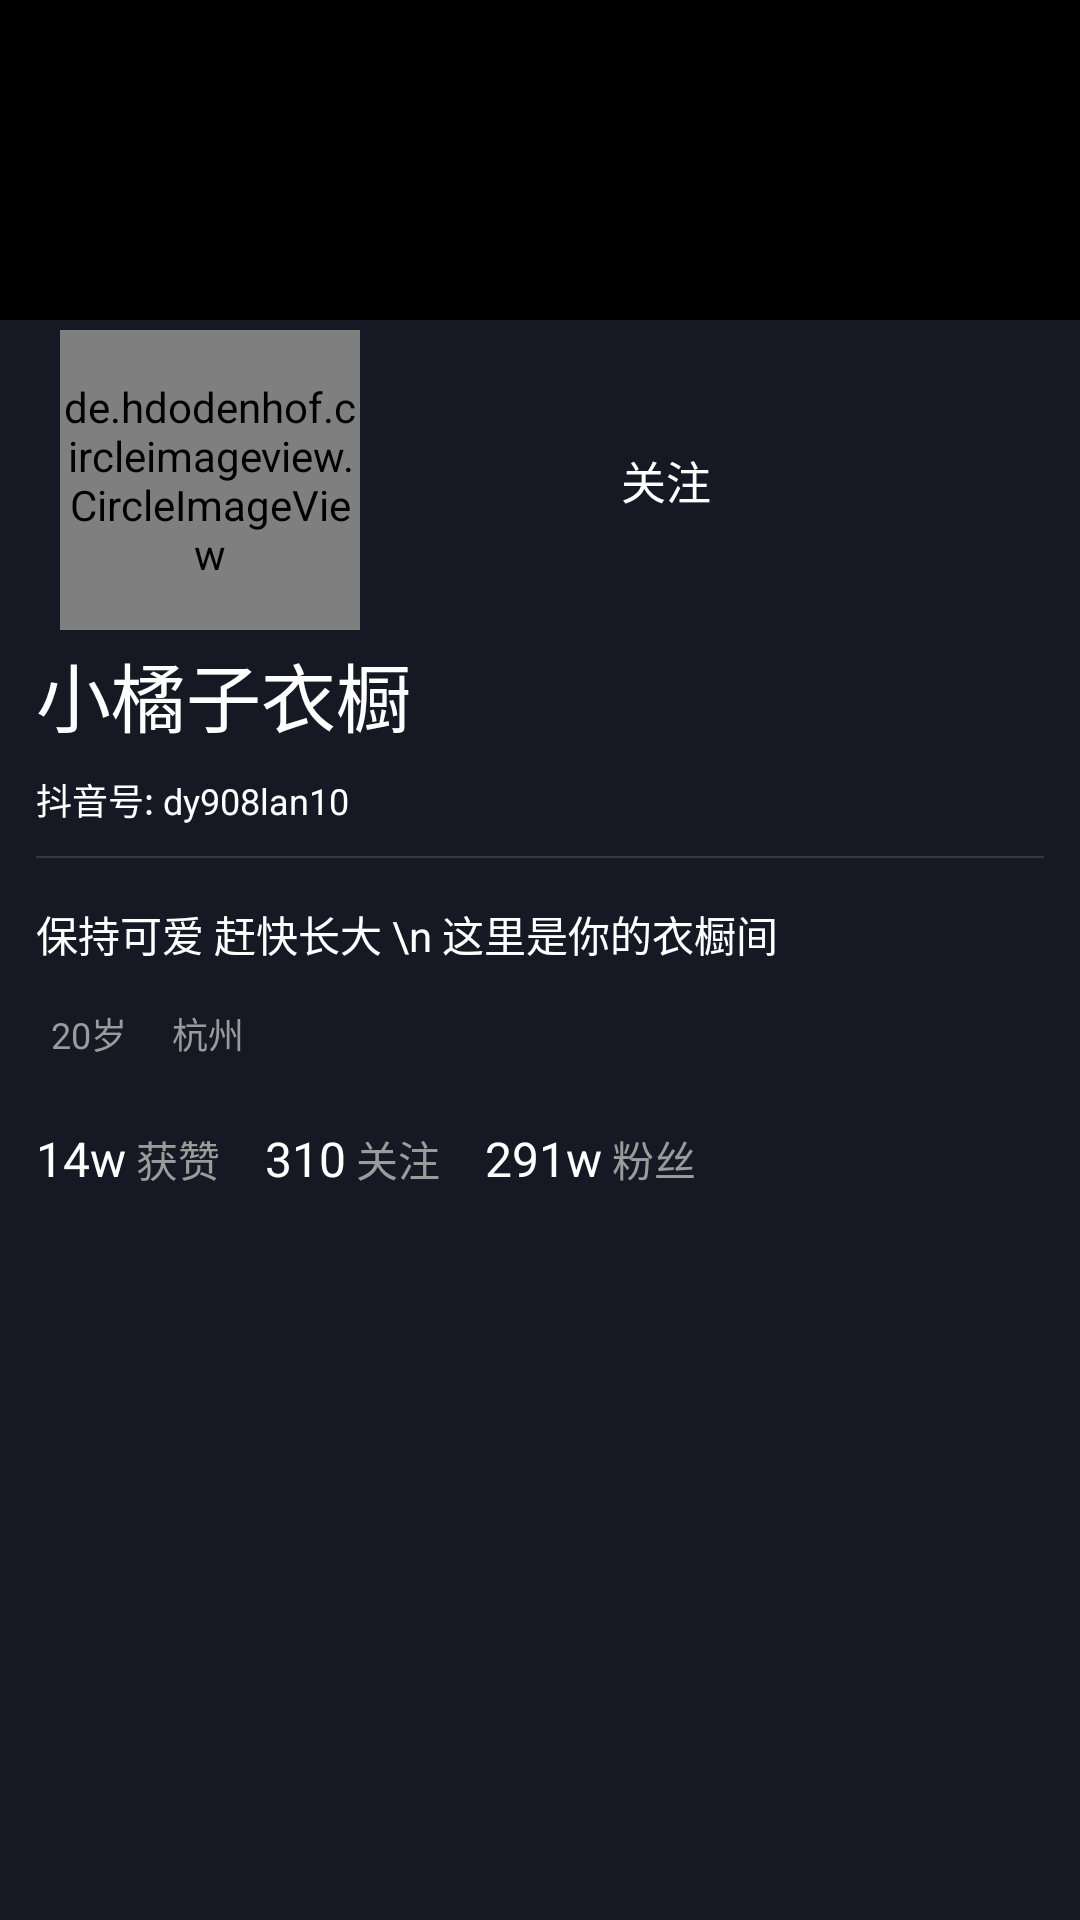

Produce the Android XML layout that renders to this screen, including the resource entries it uses.
<!-- AndroidManifest.xml: application theme Theme.Gsy -->
<!-- res/layout/fragment_author.xml -->
<?xml version="1.0" encoding="utf-8"?>

<LinearLayout
    xmlns:app="http://schemas.android.com/apk/res-auto"
    android:layout_width="match_parent"
    android:layout_height="wrap_content"
    android:background="@color/black"
    android:orientation="vertical"

    xmlns:android="http://schemas.android.com/apk/res/android">
    <ImageView
        android:layout_width="match_parent"
        android:layout_weight="1"
        android:id="@+id/authorBack"
        android:layout_height="0dp">

    </ImageView>
    <RelativeLayout
        android:layout_width="match_parent"
        android:layout_weight="1"
        android:layout_height="0dp">

        <View
            android:layout_width="match_parent"
            android:layout_height="144dp"
            android:layout_alignParentBottom="true"
            android:background="@color/color_bg_theme" />

        
        
        
        
        
        
        
        
        <de.hdodenhof.circleimageview.CircleImageView
            android:id="@+id/authorAvatar"
            android:layout_width="100dp"
            android:layout_height="100dp"
            android:layout_centerVertical="true"
            android:layout_marginLeft="20dp"
            android:scaleType="centerCrop" />

        <TextView
            android:id="@+id/authorFollow"
            android:layout_width="160dp"
            android:layout_height="40dp"
            android:layout_centerVertical="true"
            android:layout_marginRight="4dp"
            android:layout_toLeftOf="@id/rl_dropdown"
            android:background="@drawable/shape_round_red"
            android:gravity="center"
            android:text="关注"
            android:textColor="@color/white"
            android:textSize="15sp" />

        <RelativeLayout
            android:id="@+id/rl_dropdown"
            android:layout_width="42dp"
            android:layout_height="42dp"
            android:layout_alignParentRight="true"
            android:layout_centerVertical="true"
            android:layout_marginRight="12dp"
            android:background="@drawable/shape_round_halfwhite">

        </RelativeLayout>
    </RelativeLayout>

    <LinearLayout
        android:layout_width="match_parent"
        android:layout_height="0dp"
        android:layout_weight="4"
        android:orientation="vertical"
        android:background="@color/color_bg_theme"
        android:paddingLeft="12dp"
        android:paddingRight="12dp"
        android:paddingBottom="12dp">

        <TextView
            android:id="@+id/authorName"
            android:layout_width="wrap_content"
            android:layout_height="wrap_content"
            android:text="小橘子衣橱"
            android:textColor="@color/white"
            android:textSize="25sp"/>

        <TextView
            android:layout_width="wrap_content"
            android:layout_height="wrap_content"
            android:textColor="@color/white"
            android:text="抖音号: dy908lan10"
            android:textSize="12sp"
            android:layout_marginTop="8dp"/>

        <View
            android:layout_width="match_parent"
            android:layout_height="0.5dp"
            android:background="#2fff"
            android:layout_marginTop="10dp"/>

        <TextView
            android:id="@+id/authorSignature"
            android:layout_width="wrap_content"
            android:layout_height="wrap_content"
            android:text="保持可爱 赶快长大 \n 这里是你的衣橱间"
            android:textColor="@color/white"
            android:textSize="14sp"
            android:layout_marginTop="15dp"/>

        <LinearLayout
            android:layout_width="wrap_content"
            android:layout_height="wrap_content"
            android:layout_marginTop="12dp">

            <TextView
                android:layout_width="wrap_content"
                android:layout_height="wrap_content"
                android:background="@drawable/shape_round_halfwhite"
                android:text="20岁"
                android:paddingLeft="5dp"
                android:paddingRight="5dp"
                android:paddingTop="2dp"
                android:paddingBottom="2dp"
                android:textSize="12sp"
                android:textColor="@color/color_tag"/>

            <TextView
                android:layout_width="wrap_content"
                android:layout_height="wrap_content"
                android:background="@drawable/shape_round_halfwhite"
                android:text="杭州"
                android:paddingLeft="5dp"
                android:paddingRight="5dp"
                android:paddingTop="2dp"
                android:paddingBottom="2dp"
                android:layout_marginLeft="5dp"
                android:textSize="12sp"
                android:textColor="@color/color_tag"/>
        </LinearLayout>

        <LinearLayout
            android:layout_width="wrap_content"
            android:layout_height="wrap_content"
            android:layout_marginTop="20dp">

            <TextView
                android:id="@+id/authorLikeCount"
                android:layout_width="wrap_content"
                android:layout_height="wrap_content"
                android:text="14w"
                android:textColor="@color/white"
                android:textSize="16sp"/>

            <TextView
                android:layout_width="wrap_content"
                android:layout_height="wrap_content"
                android:text=" 获赞"
                android:textColor="@color/color_tag"
                android:textSize="14sp"/>

            <LinearLayout
                android:id="@+id/llFocus"
                android:layout_width="wrap_content"
                android:layout_height="wrap_content">

                <TextView
                    android:id="@+id/authorFollowCount"
                    android:layout_width="wrap_content"
                    android:layout_height="wrap_content"
                    android:text="310"
                    android:textColor="@color/white"
                    android:textSize="16sp"
                    android:layout_marginLeft="15dp"/>

                <TextView
                    android:layout_width="wrap_content"
                    android:layout_height="wrap_content"
                    android:text=" 关注"
                    android:textColor="@color/color_tag"
                    android:textSize="14sp"/>
            </LinearLayout>

            <LinearLayout
                android:id="@+id/llFans"
                android:layout_width="wrap_content"
                android:layout_height="wrap_content">

                <TextView
                    android:id="@+id/authorFansCount"
                    android:layout_width="wrap_content"
                    android:layout_height="wrap_content"
                    android:text="291w"
                    android:textColor="@color/white"
                    android:textSize="16sp"
                    android:layout_marginLeft="15dp"/>

                <TextView
                    android:layout_width="wrap_content"
                    android:layout_height="wrap_content"
                    android:text=" 粉丝"
                    android:textColor="@color/color_tag"
                    android:textSize="14sp"/>
            </LinearLayout>
        </LinearLayout>
        <LinearLayout
            android:layout_width="match_parent"
            android:orientation="horizontal"
            android:layout_height="200dp">
            
            
            
            
            
            
            
            

            
        </LinearLayout>
    </LinearLayout>
</LinearLayout>
<!-- resources referenced by this layout -->
<resources>
  <color name="black">#FF000000</color>
  <color name="color_bg_theme">#161924</color>
  <color name="color_tag">#9B9B9B</color>
  <color name="white">#FFFFFFFF</color>
  <style name="Theme.Gsy" parent="Theme.MaterialComponents.DayNight.NoActionBar">
          
          <item name="colorPrimary">@color/purple_500</item>
          <item name="colorPrimaryVariant">@color/purple_700</item>
          <item name="colorOnPrimary">@color/white</item>
          
          <item name="colorSecondary">@color/teal_200</item>
          <item name="colorSecondaryVariant">@color/teal_700</item>
          <item name="colorOnSecondary">@color/black</item>
          
          <item name="android:statusBarColor" tools:targetApi="l">?attr/colorPrimaryVariant</item>
          
      </style>
  <color name="purple_500">#FF6200EE</color>
  <color name="purple_700">#FF3700B3</color>
  <color name="teal_200">#FF03DAC5</color>
  <color name="teal_700">#FF018786</color>
</resources>
